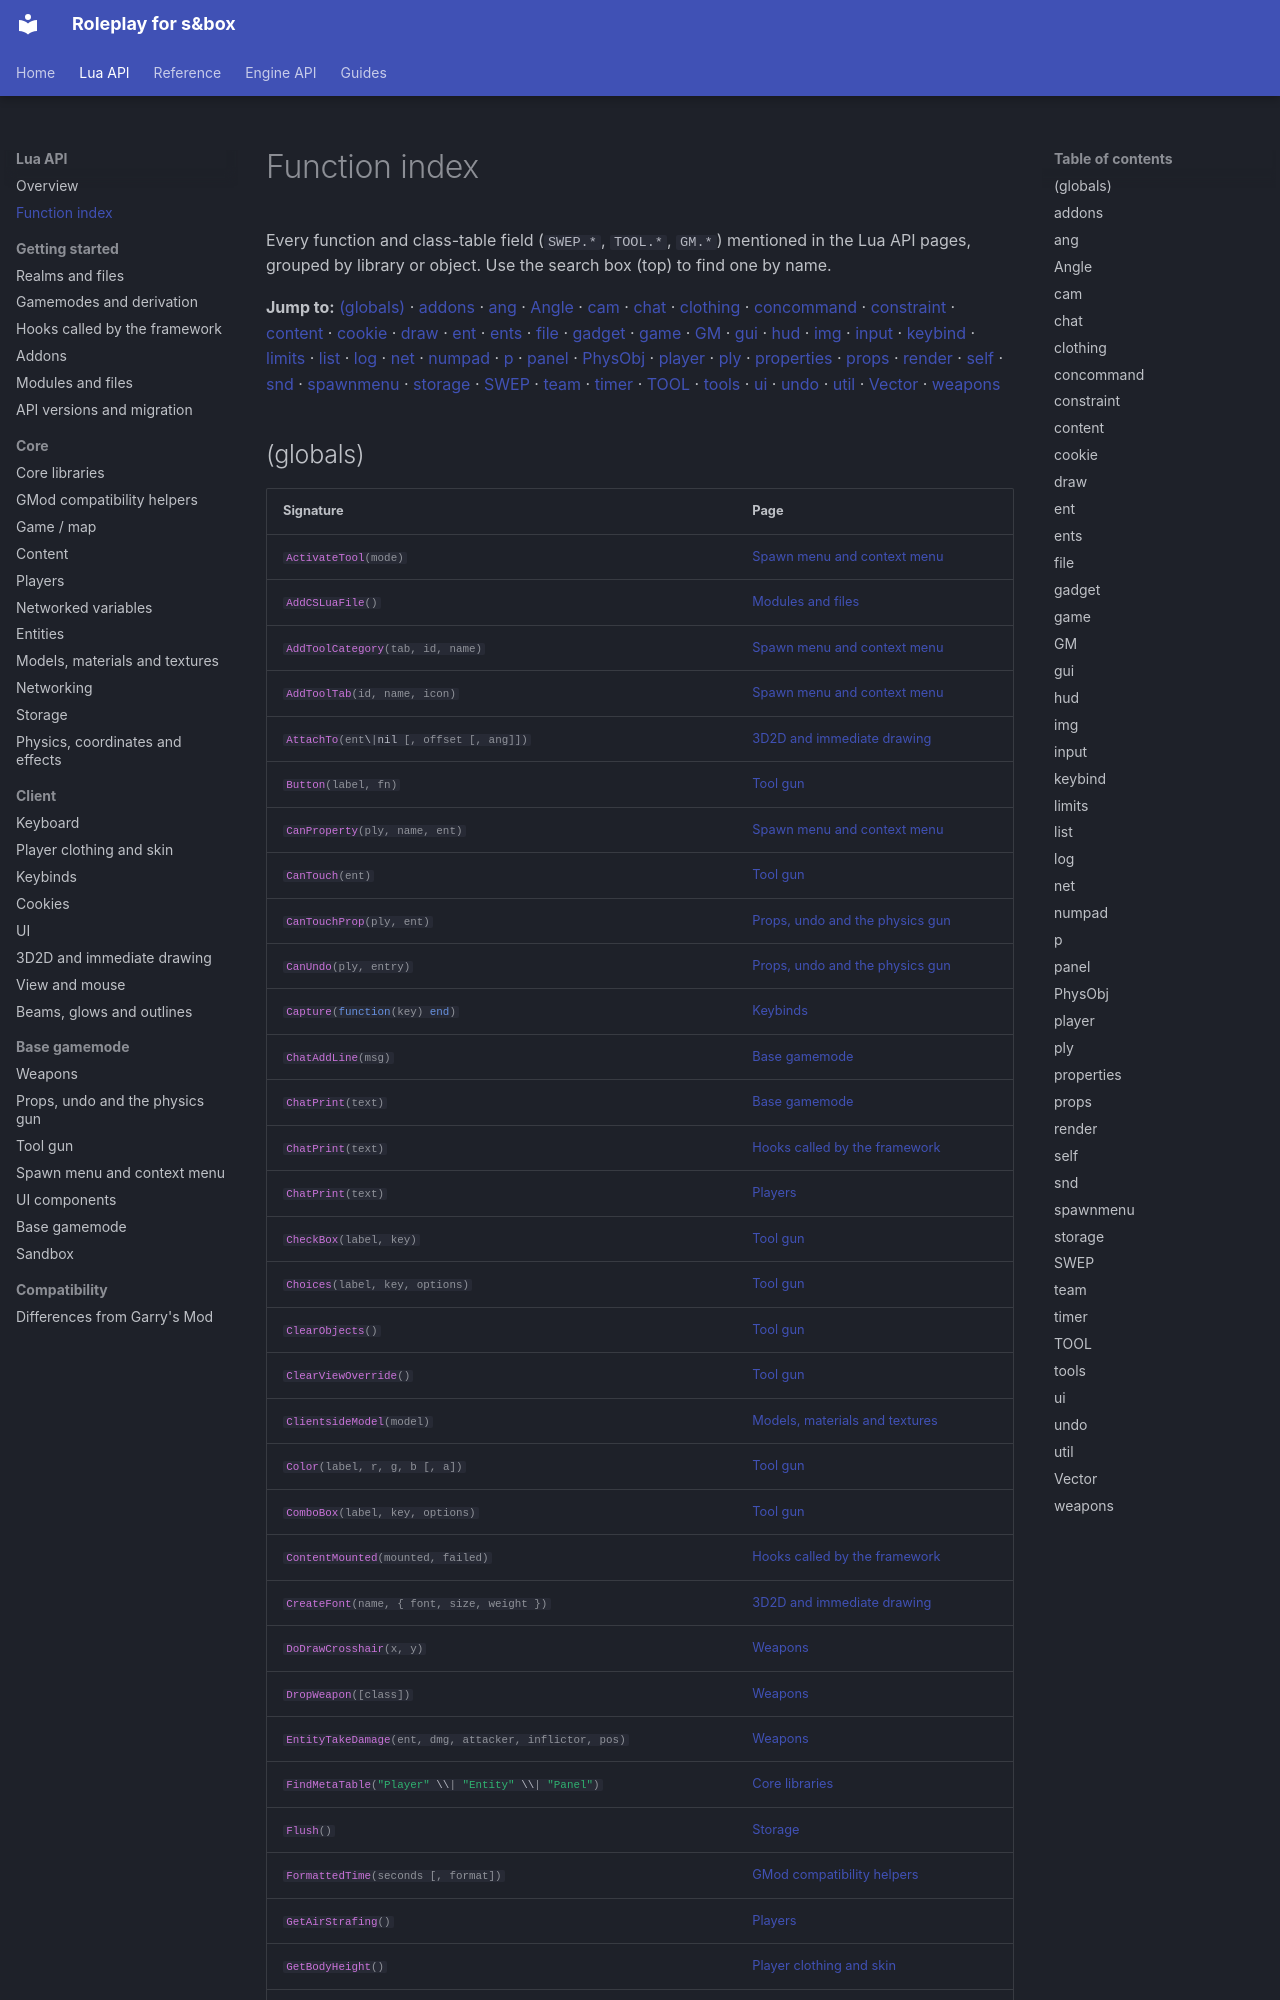

repository: sboxroleplaydev/Documentation · page: api/functions.html · generator: mkdocs

---
description: "Every function and class-table field (SWEP., TOOL., GM.) mentioned in the Lua API pages, grouped by library or object. Use the search box (top) to find..."
---

# Function index

Every function and class-table field (`SWEP.*`, `TOOL.*`, `GM.*`) mentioned in the Lua API pages, grouped by library or object. Use the search box (top) to find one by name.

**Jump to:** [(globals)](#globals) · [addons](#addons) · [ang](#ang) · [Angle](#angle) · [cam](#cam) · [chat](#chat) · [clothing](#clothing) · [concommand](#concommand) · [constraint](#constraint) · [content](#content) · [cookie](#cookie) · [draw](#draw) · [ent](#ent) · [ents](#ents) · [file](#file) · [gadget](#gadget) · [game](#game) · [GM](#gm) · [gui](#gui) · [hud](#hud) · [img](#img) · [input](#input) · [keybind](#keybind) · [limits](#limits) · [list](#list) · [log](#log) · [net](#net) · [numpad](#numpad) · [p](#p) · [panel](#panel) · [PhysObj](#physobj) · [player](#player) · [ply](#ply) · [properties](#properties) · [props](#props) · [render](#render) · [self](#self) · [snd](#snd) · [spawnmenu](#spawnmenu) · [storage](#storage) · [SWEP](#swep) · [team](#team) · [timer](#timer) · [TOOL](#tool) · [tools](#tools) · [ui](#ui) · [undo](#undo) · [util](#util) · [Vector](#vector) · [weapons](#weapons)
